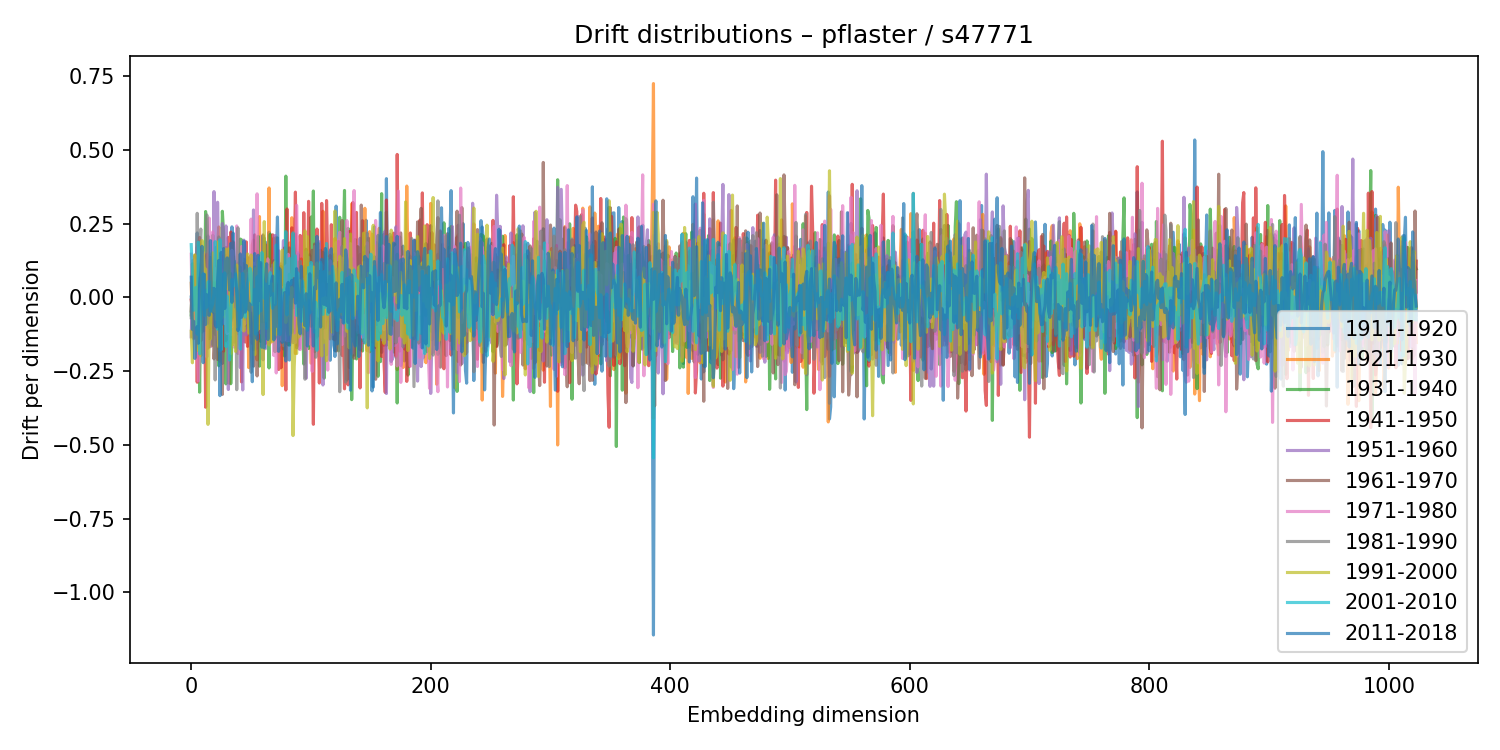

The table this chart was drawn from, first rows:
1911-1920, 1921-1930, 1931-1940, 1941-1950, 1951-1960, 1961-1970, 1971-1980, 1981-1990, 1991-2000, 2001-2010, 2011-2018
0.001658, 0.04835, -0.05914, -0.008579, -0.1335, -0.04577, 0.1466, -0.06849, -0.1145, 0.1792, 0.06878
-0.06032, -0.1333, 0.07619, -0.04371, 0.01529, 0.1249, -0.09826, 0.1142, -0.2214, 0.06771, -0.1084
-0.1367, -0.06775, -0.02832, 0.08269, -0.009075, 0.07775, -0.1401, -0.02665, 0.08317, -0.04378, -0.08096
0.06412, -0.03335, -0.1056, 0.1428, -0.02316, -0.1369, 0.1268, 0.01305, 0.1447, 0.01027, -0.2067
0.06825, -0.1036, 0.02849, 0.1344, -0.1031, -0.000815, -0.052, 0.03883, 0.04918, 0.03413, -0.1455
0.2189, -0.08074, 0.08772, -0.2873, 0.1707, 0.04954, -0.1694, 0.2854, -0.1795, -0.1242, -0.09841
0.007847, -0.1731, 0.01772, 0.1577, -0.1032, 0.1135, -0.2833, 0.07499, -0.0546, 0.1875, -0.1552
-0.1006, 0.1894, -0.321, 0.2036, -0.05541, 0.0575, -0.1753, 0.1512, -0.05144, -0.1912, 0.04215
-0.07278, 0.02477, 0.009169, -0.1465, 0.1612, -0.04254, 0.03293, 0.232, -0.1978, -0.01474, 0.0899
0.1031, 0.01058, -0.06831, 0.09501, -0.0555, 0.1085, -0.07504, -0.1176, 0.1931, -0.03865, 0.1735
-0.02592, -0.01291, 0.04054, -0.0616, -0.009871, 0.02593, 0.1536, -0.08472, 0.1533, 0.08074, -0.2211
0.1384, -0.1125, -0.02228, 0.06866, -0.01139, 0.005785, 0.04344, -0.01541, 0.09123, -0.06121, 0.07836
-0.08078, 0.005613, 0.2914, -0.3721, 0.09451, -0.003105, -0.03778, -0.03981, 0.09627, 0.02407, -0.09165
0.04041, -0.09771, 0.06745, 0.1463, -0.0897, 0.03561, -0.2015, 0.2801, -0.05084, -0.03319, 0.009357
0.2087, -0.04116, 0.0754, -0.1719, 0.09308, -0.08419, 0.1272, 0.1665, -0.4303, 0.05239, -0.02612
0.0845, -0.1341, 0.07272, 0.003026, -0.04291, -0.1399, 0.2693, -0.1018, -0.09711, 0.05386, -0.06051
0.1142, 0.004225, 0.1284, -0.1004, -0.1669, 0.1101, -0.01831, 0.1354, -0.1406, -0.04616, 0.1926
0.1432, -0.1638, -0.03974, -0.006871, 0.1486, -0.08477, 0.1349, 0.03036, 0.07943, -0.03282, -0.03614
0.08055, -0.1198, 0.211, -0.1021, -0.06477, -0.01946, 0.2225, -0.1609, 0.1514, -0.02123, -0.04903
-0.01663, -0.01872, -0.1176, -0.04362, 0.359, -0.2084, -0.022, 0.0499, -0.04698, 0.01477, 0.03114
0.1696, 0.005548, -0.125, 0.04013, 0.09956, -0.1434, 0.09848, -0.2795, 0.05069, 0.1892, -0.09126
0.03696, 0.0438, -0.06492, 0.049, -0.08756, 0.04923, -0.09544, 0.01606, -0.07456, 0.08925, -0.1003
-0.07006, 0.1749, -0.1834, -0.08665, 0.3229, -0.2102, -0.1097, -0.104, 0.1882, -0.1076, 0.05637
-0.007363, 0.2392, -0.2318, -0.046, 0.09484, -0.01811, -0.1619, 0.2051, -0.1672, -0.08838, 0.1255
0.1543, -0.2162, 0.0844, -0.1303, 0.1514, -0.05301, 0.1648, -0.182, 0.1218, 0.1959, -0.3329
-0.1153, -0.03502, 0.02809, 0.1427, -0.07248, -0.1283, 0.08561, -0.01609, -0.07203, -0.178, 0.1526
-0.2237, 0.03446, 0.2923, -0.1744, 0.2506, -0.3287, 0.0313, -0.04159, 0.01396, 0.0777, -0.08992
-0.02395, -0.1061, 0.2183, -0.1818, 0.01227, -0.06636, -0.01373, 0.08112, -0.06598, -0.05651, 0.1659
0.01347, -0.09831, -0.05093, 0.0169, 0.05026, -0.011, -0.08838, 0.05517, 0.05043, 0.08349, -0.03719
0.04677, 0.1694, -0.293, 0.1425, 0.2427, -0.1457, -0.07437, -0.01198, 0.1636, -0.1666, 0.09097
-0.01451, -0.1499, 0.1326, -0.05465, 0.1177, -0.07828, -0.1224, -0.04343, 0.02953, 0.004187, 0.1341
0.1193, -0.07745, 0.02734, 0.2039, -0.312, 0.03727, 0.0726, -0.1147, 0.1654, -0.06363, 0.1236
0.1374, -0.2912, 0.05396, 0.1013, 0.04276, 0.08947, -0.03673, 0.07528, 0.09063, -0.2123, 0.02542
-0.002655, 0.06907, -0.2925, 0.2219, 0.02342, -0.01827, -0.1269, 0.08086, -0.1898, -0.06099, 0.1831
0.2396, -0.09558, -0.1338, 0.07264, 0.09407, -0.07721, 0.1601, -0.07078, 0.003491, 0.06105, -0.01645
0.08949, 0.1391, -0.1063, 0.1885, -0.07607, -0.07187, -0.07838, -0.02521, -0.1598, 0.03817, 0.2185
0.06665, 0.08668, -0.1513, 0.0326, -0.01143, 0.1082, -0.1686, 0.03633, -0.04238, 0.04567, 0.1199
0.06321, 0.0153, -0.02143, -0.05343, -0.1064, 0.09027, -0.01484, 0.1215, -0.1827, 0.0798, 0.0754
-0.07226, 0.1068, -0.01316, -0.04421, -0.1186, 0.008372, 0.2425, -0.3127, 0.11, 0.03394, 0.01257
0.09296, 0.1167, -0.1229, 0.08182, -0.0789, -9.653637451811914e-06, -0.1899, 0.2362, -0.097, -0.03803, -0.1124
0.04435, -0.03924, -0.01048, 0.03187, 0.02185, -0.03864, -0.02255, -0.01123, 0.08226, -0.04924, -0.09227
-0.04932, -0.1622, 0.1981, 0.1427, -0.2378, 0.1479, 0.05019, 0.1029, 0.04675, -0.1751, 0.1474
-0.02469, 0.02315, 0.1954, -0.2864, 0.009113, -0.05494, 0.1731, -0.0448, 0.01863, 0.0186, -0.06738
0.01079, 0.09066, 0.02013, 0.03609, -0.3136, 0.1155, -0.1115, 0.03555, 0.02375, 0.08135, -0.05241
0.07225, -0.0006857, 0.1294, -0.1337, 0.1946, -0.05474, -0.05422, 0.0243, -0.1137, 0.02425, 0.191
-0.1079, 0.06197, 0.127, -0.1511, 0.1713, -0.0947, -0.08943, -0.07333, 0.08987, -0.0666, -0.04951
0.1035, -0.07986, -0.02299, 0.1885, -0.127, -0.03029, 0.02434, -0.06212, -0.03126, -0.01642, 0.1087
-0.0959, 0.0003895, 0.03426, -0.1658, 0.02047, -0.01637, 0.08283, -0.1025, 0.1476, 0.04835, 0.000514
0.079, -0.2378, 0.06457, 0.1348, 0.0247, -0.1015, 0.0117, -0.01418, -0.121, 0.06639, -0.04183
-0.09611, -0.02312, -0.1051, 0.0705, -0.06738, 0.0335, -0.0238, -0.06398, 0.0112, 0.09927, -0.02164
0.02487, 0.04524, 0.03757, -0.02718, -0.1315, 0.05206, 0.2658, -0.2535, 0.1442, 0.08352, -0.1464
0.07502, 0.1782, -0.04293, -0.1559, 0.01469, 0.09455, -0.0444, 0.003225, 0.02431, -0.0239, -0.2857
-0.124, 0.1946, -0.1769, -0.1103, 0.2967, -0.2329, 0.1164, 0.008469, -0.02972, -0.01995, -0.115
0.1299, -0.04299, 0.06587, 0.2122, -0.1579, -0.08471, -0.05702, 0.1037, -0.1937, 0.02727, 0.1487
0.05308, -0.02585, -0.0085, -0.006557, -0.1746, 0.09826, -0.01444, 0.06407, 0.0989, -0.1246, -0.09363
0.06453, -0.2114, 0.09358, 0.1566, -0.009938, -0.266, 0.3514, -0.04348, -0.1125, 0.07018, -0.1418
-0.01325, 0.1067, 0.2071, -0.1397, 0.01328, -0.1011, -0.02045, -0.0892, 0.1244, -0.05478, 0.1432
0.07208, 0.2743, -0.2328, 0.1154, -0.08485, 0.03551, 0.06305, -0.05574, -0.1052, 0.1359, -0.01038
-0.1489, -0.02448, 0.08297, 0.1104, -0.1201, -0.01117, 0.09643, 0.02501, 0.02821, -0.0455, 0.1185
0.02725, -0.04505, -0.1316, 0.04555, 0.06021, -0.07731, -0.0561, -0.08269, 0.01975, 0.1525, -0.1687
... 964 more rows
